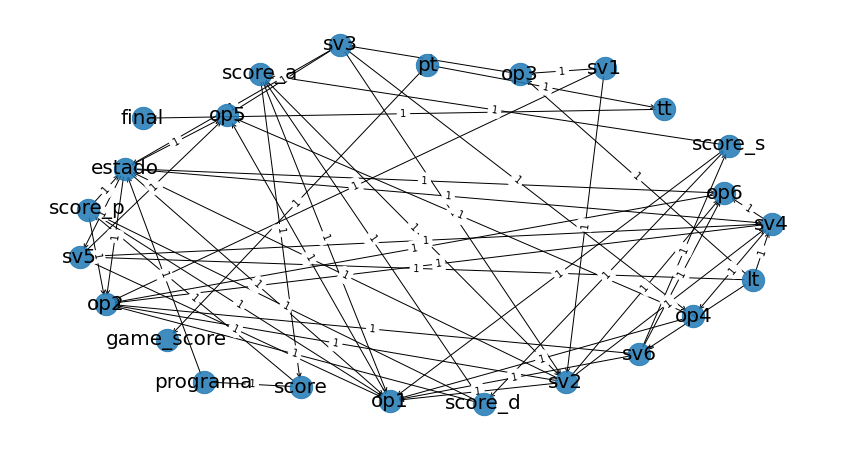

Values plotted in this chart, from the file beside it:
; source; target; weight
0; lt; op3; True
1; lt; sv4; True
2; lt; sv5; True
3; lt; sv6; True
4; tt; final; True
5; pt; tt; True
6; pt; game_score; True
7; op1; op5; True
8; op3; sv3; True
9; op4; op1; True
10; op4; op5; True
11; op6; op2; True
12; sv1; op2; True
13; sv1; op3; True
14; sv1; sv2; True
15; sv2; op1; True
16; sv2; op2; True
17; sv2; op6; True
18; sv2; sv4; True
19; sv2; estado; True
20; sv3; op4; True
21; sv3; op5; True
22; sv3; sv2; True
23; sv3; estado; True
24; sv4; op2; True
25; sv4; op4; True
26; sv4; op6; True
27; sv4; sv5; True
28; sv5; op1; True
29; sv5; op5; True
30; sv6; op1; True
31; sv6; op2; True
32; sv6; op6; True
33; sv6; score_s; True
34; score; score_p; True
35; score; programa; True
36; score_a; op1; True
37; score_a; sv2; True
38; score_a; score; True
39; score_p; op1; True
40; score_p; op2; True
41; score_p; estado; True
42; score_d; op2; True
43; score_d; score_a; True
44; score_d; score_p; True
45; score_s; op1; True
46; score_s; score_a; True
47; score_s; score_d; True
48; programa; estado; True
49; estado; op1; True
50; estado; op2; True
51; estado; op5; True
52; estado; op6; True
53; estado; sv4; True
54; estado; sv5; True
